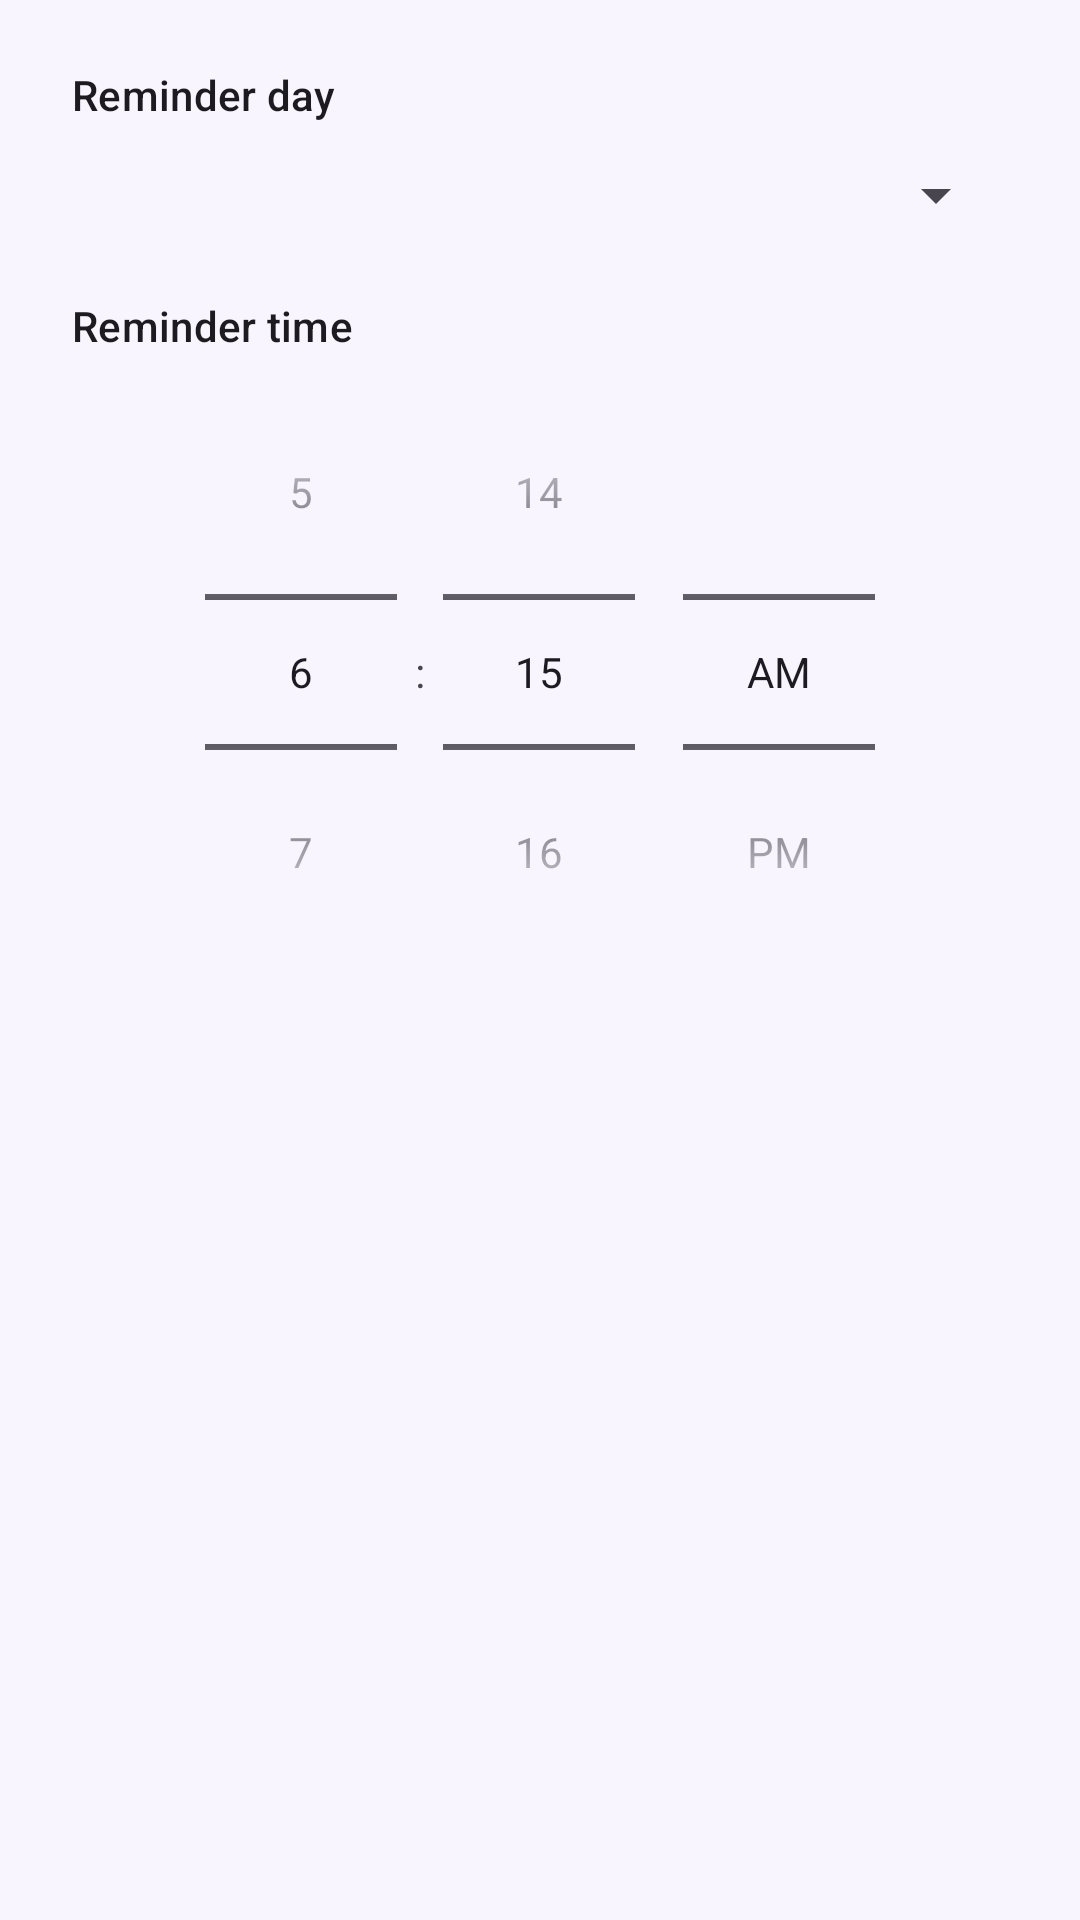

This screen was rendered from an Android layout file. Write that file and the resources it references.
<!-- AndroidManifest.xml: application theme Theme.BirthdayReminder -->
<!-- res/layout/dialog_reminder_slot.xml -->
<?xml version="1.0" encoding="utf-8"?>
<ScrollView xmlns:android="http://schemas.android.com/apk/res/android"
    android:layout_width="match_parent"
    android:layout_height="wrap_content">
    <LinearLayout
        android:layout_width="match_parent"
        android:layout_height="wrap_content"
        android:orientation="vertical"
        android:paddingHorizontal="24dp"
        android:paddingTop="12dp">
        <TextView
            style="@style/BirthdayFieldLabel"
            android:labelFor="@+id/reminderDay"
            android:text="@string/notify_timing_label" />
        <Spinner
            android:id="@id/reminderDay"
            android:layout_width="match_parent"
            android:layout_height="wrap_content"
            android:minHeight="48dp" />
        <TextView
            style="@style/BirthdayFieldLabel"
            android:labelFor="@+id/reminderClock"
            android:text="@string/notify_time_label" />
        <TimePicker
            android:id="@id/reminderClock"
            android:layout_width="match_parent"
            android:layout_height="wrap_content"
            android:timePickerMode="spinner" />
    </LinearLayout>
</ScrollView>
<!-- resources referenced by this layout -->
<resources>
  <string name="notify_time_label">Reminder time</string>
  <string name="notify_timing_label">Reminder day</string>
  <style name="BirthdayFieldLabel" parent="">
          <item name="android:layout_width">match_parent</item>
          <item name="android:layout_height">wrap_content</item>
          <item name="android:layout_marginTop">10dp</item>
          <item name="android:textAppearance">@style/TextAppearance.Material3.LabelLarge</item>
          <item name="android:textColor">?attr/colorOnSurface</item>
      </style>
  <style name="Theme.BirthdayReminder" parent="Base.Theme.BirthdayReminder" />
  <style name="Base.Theme.BirthdayReminder" parent="Theme.Material3.DayNight.NoActionBar">
          <item name="colorPrimary">@color/primary</item>
          <item name="colorPrimaryDark">@color/primary_dark</item>
          <item name="colorOnPrimary">@color/on_primary</item>
          <item name="colorPrimaryContainer">#EFE1FA</item>
          <item name="colorOnPrimaryContainer">#321746</item>
          <item name="colorOutlineVariant">#DCD2E4</item>
          <item name="colorSecondary">@color/secondary</item>
          <item name="colorOnSecondary">@color/on_secondary</item>
          <item name="colorTertiary">@color/tertiary</item>
          <item name="android:colorBackground">@color/background</item>
          <item name="colorSurface">@color/surface</item>
          <item name="colorSurfaceVariant">@color/surface_variant</item>
          <item name="colorOnSurface">@color/on_surface</item>
          <item name="colorOnSurfaceVariant">@color/on_surface_variant</item>
          <item name="android:statusBarColor">@color/home_background</item>
          <item name="android:navigationBarColor">@color/background</item>
      </style>
  <color name="primary">#FF684686</color>
  <color name="primary_dark">#FF6A1B9A</color>
  <color name="on_primary">#FFFFFFFF</color>
  <color name="secondary">#FFFF4081</color>
  <color name="on_secondary">#FFFFFFFF</color>
  <color name="tertiary">#FFFFAB40</color>
  <color name="background">#FFF8F5FF</color>
  <color name="surface">#FFFFFFFF</color>
  <color name="surface_variant">#FFF3E5F5</color>
  <color name="on_surface">#FF1C1B1F</color>
  <color name="on_surface_variant">#FF49454F</color>
  <color name="home_background">#FCFAFD</color>
</resources>
